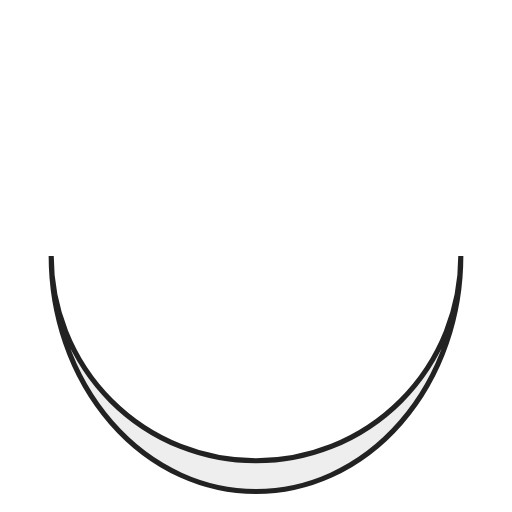
t = 0.00 s
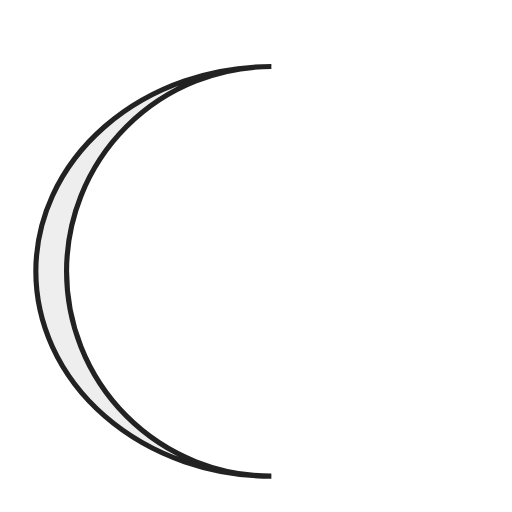
t = 0.28 s
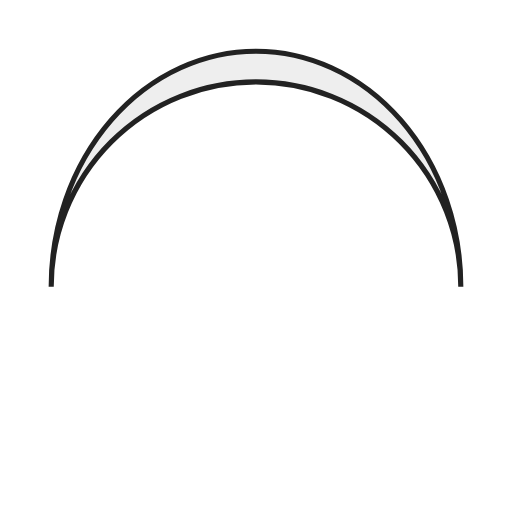
t = 0.55 s
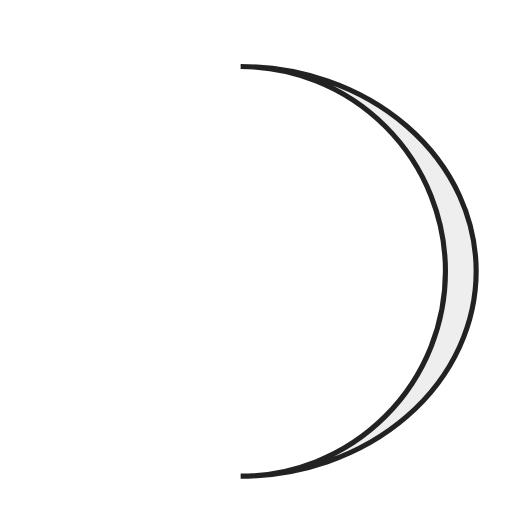
t = 0.83 s

The animated SVG that drew these frames (rendered in a browser with its animation timeline set to each time). Animation: 1 SMIL element (animateTransform=1); one cycle of 1.10 s, repeats indefinitely.

<svg width="200px"  height="200px"  xmlns="http://www.w3.org/2000/svg" viewBox="0 0 100 100" preserveAspectRatio="xMidYMid" class="lds-eclipse" style="background: rgba(0, 0, 0, 0) none repeat scroll 0% 0%;"><path ng-attr-d="{{config.pathCmd}}" ng-attr-fill="{{config.color}}" stroke="#222" d="M10 50A40 40 0 0 0 90 50A40 46 0 0 1 10 50" fill="#eee" stroke-width="1"><animateTransform attributeName="transform" type="rotate" calcMode="linear" values="0 50 53;360 50 53" keyTimes="0;1" dur="1.1s" begin="0s" repeatCount="indefinite"></animateTransform></path></svg>
